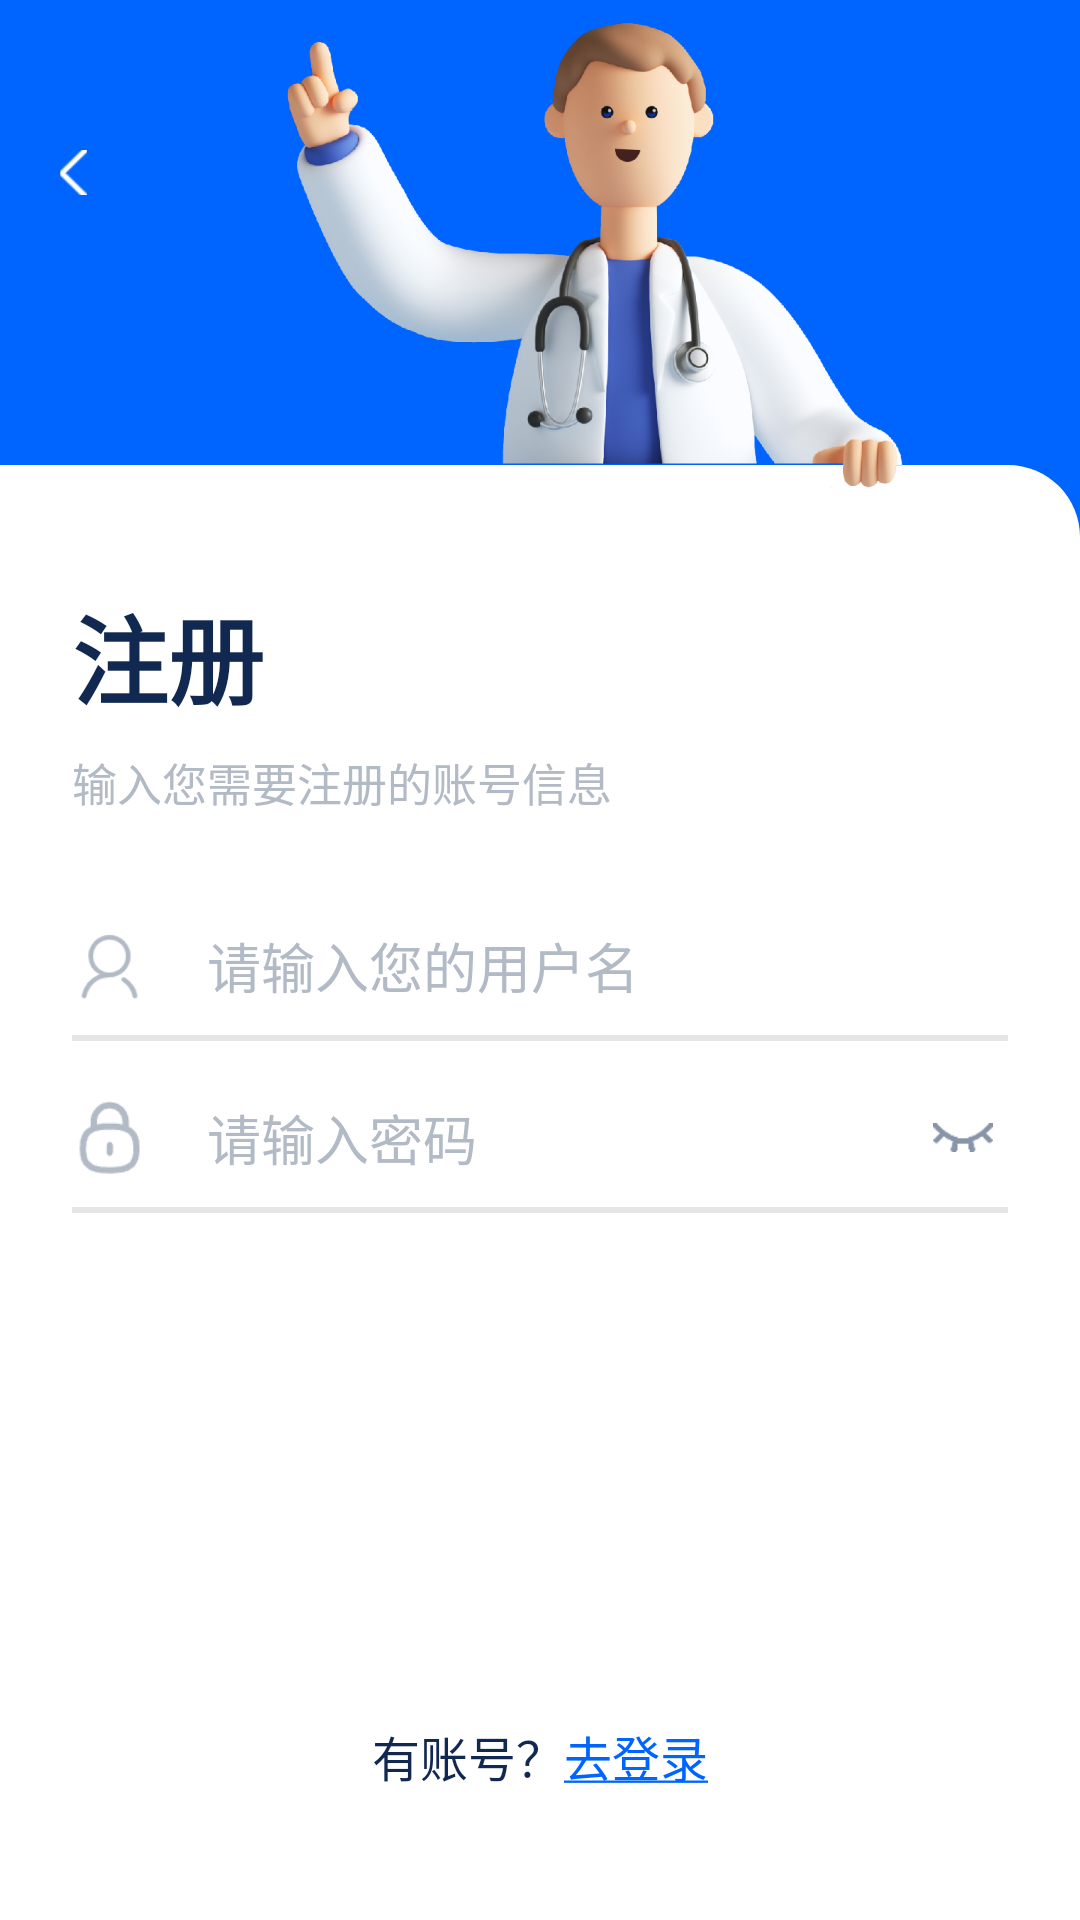

This screen was rendered from an Android layout file. Write that file and the resources it references.
<!-- AndroidManifest.xml: application theme AppTheme -->
<!-- res/layout/activity_register.xml -->
<?xml version="1.0" encoding="utf-8"?>
<RelativeLayout xmlns:android="http://schemas.android.com/apk/res/android"
    xmlns:tools="http://schemas.android.com/tools"
    android:layout_width="match_parent"
    android:layout_height="match_parent"
    android:background="@mipmap/app_bg"
    tools:context=".activity.RegisterActivity">

    <ImageButton
        android:id="@+id/btn_return"
        android:layout_width="@dimen/dimen_9dp"
        android:layout_height="@dimen/dimen_15dp"
        android:layout_marginLeft="@dimen/dimen_20dp"
        android:layout_marginTop="@dimen/dimen_50dp"
        android:background="@null"
        android:src="@mipmap/return_icon" />

    <LinearLayout
        android:layout_width="match_parent"
        android:layout_height="match_parent"
        android:layout_marginTop="@dimen/dimen_155dp"
        android:background="@drawable/shape_login_bg"
        android:orientation="vertical"
        android:paddingHorizontal="@dimen/dimen_24dp">

        <TextView
            android:layout_width="wrap_content"
            android:layout_height="wrap_content"
            android:layout_marginTop="@dimen/dimen_40dp"
            android:text="@string/register"
            android:textColor="@color/color_112950"
            android:textSize="@dimen/size_32sp"
            android:textStyle="bold" />

        <TextView
            android:layout_width="wrap_content"
            android:layout_height="wrap_content"
            android:layout_marginTop="@dimen/dimen_8dp"
            android:text="@string/register_account_info_hint"
            android:textColor="@color/color_b2bac6"
            android:textSize="@dimen/size_15sp" />

        <LinearLayout
            android:layout_width="match_parent"
            android:layout_height="@dimen/dimen_180dp"
            android:gravity="center"
            android:orientation="vertical">

            <LinearLayout
                android:layout_width="match_parent"
                android:layout_height="wrap_content"
                android:gravity="center_vertical"
                android:orientation="horizontal">

                <ImageView
                    android:layout_width="@dimen/dimen_25dp"
                    android:layout_height="@dimen/dimen_25dp"
                    android:layout_marginRight="@dimen/dimen_20dp"
                    android:src="@mipmap/login_account" />

                <EditText
                    android:id="@+id/et_account"
                    android:layout_width="match_parent"
                    android:layout_height="wrap_content"
                    android:background="@null"
                    android:hint="@string/account_hint"
                    android:singleLine="true"
                    android:textColor="@color/black"
                    android:textColorHint="@color/color_b2bac6"
                    android:textSize="@dimen/size_18sp" />
            </LinearLayout>

            <View
                android:layout_width="match_parent"
                android:layout_height="@dimen/dimen_2dp"
                android:layout_marginVertical="@dimen/dimen_10dp"
                android:background="@color/color_e5e5e5" />

            <LinearLayout
                android:layout_width="match_parent"
                android:layout_height="wrap_content"
                android:layout_marginTop="@dimen/dimen_9dp"
                android:gravity="center_vertical"
                android:orientation="horizontal">

                <ImageView
                    android:layout_width="@dimen/dimen_25dp"
                    android:layout_height="@dimen/dimen_25dp"
                    android:layout_marginRight="@dimen/dimen_20dp"
                    android:src="@mipmap/login_pwd" />

                <EditText
                    android:id="@+id/et_pwd"
                    android:layout_width="@dimen/dimen_0dp"
                    android:layout_height="wrap_content"
                    android:layout_weight="1"
                    android:background="@null"
                    android:hint="@string/pwd_hint"
                    android:inputType="textPassword"
                    android:singleLine="true"
                    android:textColor="@color/black"
                    android:textColorHint="@color/color_b2bac6"
                    android:textSize="@dimen/size_18sp" />

                <ImageView
                    android:id="@+id/img_pwd_open_close"
                    android:layout_width="@dimen/dimen_20dp"
                    android:layout_height="@dimen/dimen_17dp"
                    android:layout_marginRight="@dimen/dimen_5dp"
                    android:src="@drawable/sel_pwd_open_close" />
            </LinearLayout>

            <View
                android:layout_width="match_parent"
                android:layout_height="@dimen/dimen_2dp"
                android:layout_marginVertical="@dimen/dimen_10dp"
                android:background="@color/color_e5e5e5" />
        </LinearLayout>

        <Button
            android:id="@id/btn_register"
            android:layout_width="match_parent"
            android:layout_height="@dimen/dimen_52dp"
            android:layout_marginTop="@dimen/dimen_20dp"
            android:background="@drawable/shape_big_register_btn"
            android:text="@string/register"
            android:textColor="@color/white"
            android:textSize="@dimen/size_24sp" />

        <LinearLayout
            android:layout_width="match_parent"
            android:layout_height="wrap_content"
            android:layout_marginTop="@dimen/dimen_50dp"
            android:gravity="center_horizontal">

            <TextView
                android:layout_width="wrap_content"
                android:layout_height="wrap_content"
                android:text="@string/register_account_number"
                android:textColor="@color/color_112950"
                android:textSize="@dimen/size_16sp" />

            <TextView
                android:id="@+id/btn_log_in"
                android:layout_width="wrap_content"
                android:layout_height="match_parent"
                android:autoLink="none"
                android:text="@string/register_log_in"
                android:textColor="@color/color_0065ff"
                android:textSize="@dimen/size_16sp" />
        </LinearLayout>
    </LinearLayout>

    <ImageView
        android:layout_width="@dimen/dimen_229dp"
        android:layout_height="@dimen/dimen_180dp"
        android:layout_alignParentRight="true"
        android:layout_marginRight="@dimen/dimen_50dp"
        android:scaleType="fitXY"
        android:src="@mipmap/register_img" />
</RelativeLayout>
<!-- resources referenced by this layout -->
<resources>
  <color name="black">#FF000000</color>
  <color name="color_0065ff">#0065FF</color>
  <color name="color_112950">#112950</color>
  <color name="color_b2bac6">#B2BAC6</color>
  <color name="color_e5e5e5">#E5E5E5</color>
  <color name="white">#FFFFFFFF</color>
  <dimen name="dimen_0dp">0dp</dimen>
  <dimen name="dimen_10dp">10dp</dimen>
  <dimen name="dimen_155dp">155dp</dimen>
  <dimen name="dimen_15dp">15dp</dimen>
  <dimen name="dimen_17dp">17dp</dimen>
  <dimen name="dimen_180dp">180dp</dimen>
  <dimen name="dimen_20dp">20dp</dimen>
  <dimen name="dimen_229dp">229dp</dimen>
  <dimen name="dimen_24dp">24dp</dimen>
  <dimen name="dimen_25dp">25dp</dimen>
  <dimen name="dimen_2dp">2dp</dimen>
  <dimen name="dimen_40dp">40dp</dimen>
  <dimen name="dimen_50dp">50dp</dimen>
  <dimen name="dimen_52dp">52dp</dimen>
  <dimen name="dimen_5dp">5dp</dimen>
  <dimen name="dimen_8dp">8dp</dimen>
  <dimen name="dimen_9dp">9dp</dimen>
  <dimen name="size_15sp">15sp</dimen>
  <dimen name="size_16sp">16sp</dimen>
  <dimen name="size_18sp">18sp</dimen>
  <dimen name="size_24sp">24sp</dimen>
  <dimen name="size_32sp">32sp</dimen>
  <!-- drawable sel_pwd_open_close (drawable) -->
  <?xml version="1.0" encoding="utf-8"?>
  <selector xmlns:android="http://schemas.android.com/apk/res/android">
      <item android:state_selected="true" android:drawable="@mipmap/ic_eye_open"/>
      <item android:state_selected="false" android:drawable="@mipmap/ic_eye_close"/>
  </selector>
  <!-- drawable shape_login_bg (drawable) -->
  <?xml version="1.0" encoding="utf-8"?>
  <shape xmlns:android="http://schemas.android.com/apk/res/android"
      android:shape="rectangle">
      <corners android:topRightRadius="@dimen/dimen_24dp" />
      <solid android:color="@color/color_ffffff" />
  </shape>
  <!-- mipmap app_bg: png bitmap (mipmap-xhdpi, 5524 bytes) -->
  <!-- mipmap login_account: png bitmap (mipmap-xhdpi, 2084 bytes) -->
  <!-- mipmap login_pwd: png bitmap (mipmap-xhdpi, 658 bytes) -->
  <!-- mipmap register_img: png bitmap (mipmap-xhdpi, 381907 bytes) -->
  <!-- mipmap return_icon: png bitmap (mipmap-xhdpi, 167 bytes) -->
  <string name="account_hint">请输入您的用户名</string>
  <string name="pwd_hint">请输入密码</string>
  <string name="register">注册</string>
  <string name="register_account_info_hint">输入您需要注册的账号信息</string>
  <string name="register_account_number">有账号？</string>
  <string name="register_log_in"><u>去登录</u></string>
  <style name="AppTheme" parent="Theme.MaterialComponents.DayNight.NoActionBar">
          
          <item name="colorPrimary">@color/purple_500</item>
          <item name="colorPrimaryVariant">@color/purple_700</item>
          <item name="colorOnPrimary">@color/white</item>
          
          <item name="colorSecondary">@color/teal_200</item>
          <item name="colorSecondaryVariant">@color/teal_700</item>
          <item name="colorOnSecondary">@color/black</item>
          
          <item name="android:statusBarColor" tools:targetApi="l">@color/color_0065ff</item>
          
          <item name="android:windowBackground">@android:color/transparent</item>
      </style>
  <color name="color_ffffff">#FFFFFF</color>
  <color name="purple_500">#FF6200EE</color>
  <color name="purple_700">#FF3700B3</color>
  <color name="teal_200">#FF03DAC5</color>
  <color name="teal_700">#FF018786</color>
</resources>
